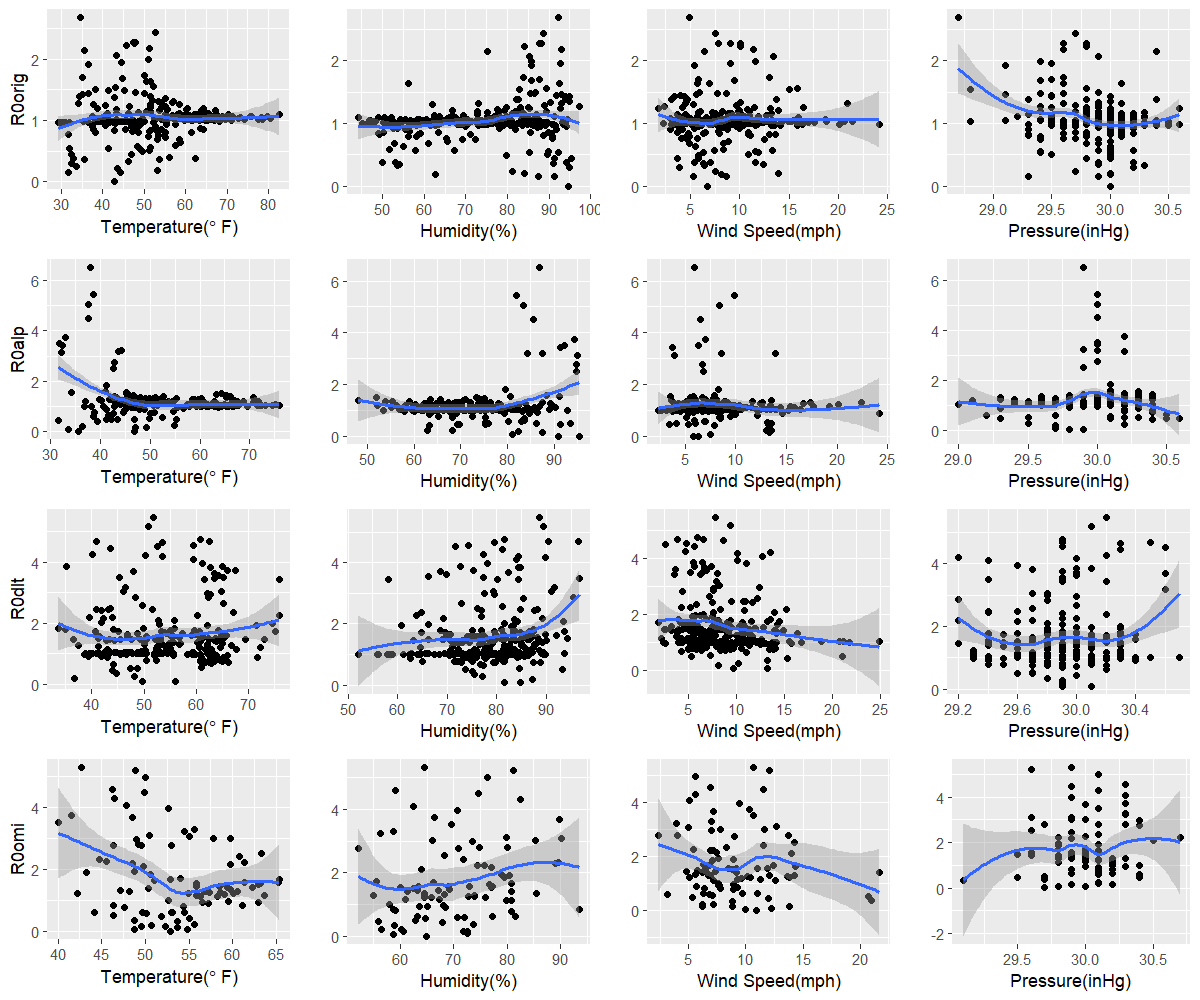

Data behind this chart, as committed beside it:
orig, 42.9, 94.7, 6.7, 30
alp, 35.6, 91, 6.3, 29.9
dlt, 49.7, 81.5, 9.7, 30.1
omi, 52.9, 64.8, 10.9, 29.7
